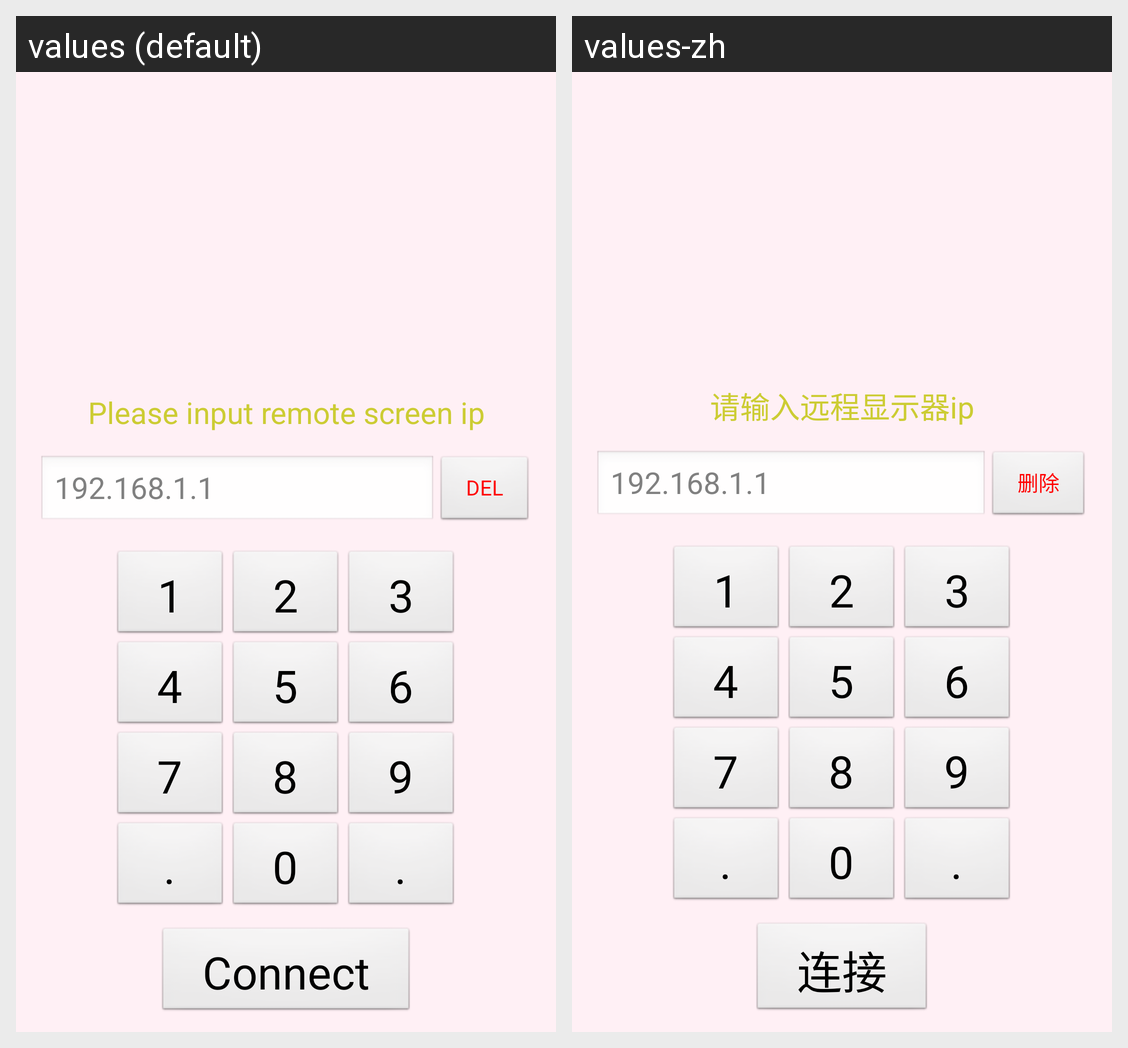

Translations of the strings shown on this Android screen, per locale in the grid:
Android screen res/layout/activity_dial.xml rendered under 2 locales, left to right: values (default), values-zh. Device: Nexus 5 (rendered at 1080×1920; each locale shown at half size, 540×960, under a caption strip naming it); theme android:Theme.NoTitleBar.
Strings drawn on this screen, with the default value and each locale's value (text and hints the layout hard-codes, and strings that could not be matched under every locale, appear in the picture but are not listed):

input_ip
  values: Please input remote screen ip
  values-zh: 请输入远程显示器ip

del_input
  values: DEL
  values-zh: 删除

connect
  values: Connect
  values-zh: 连接
